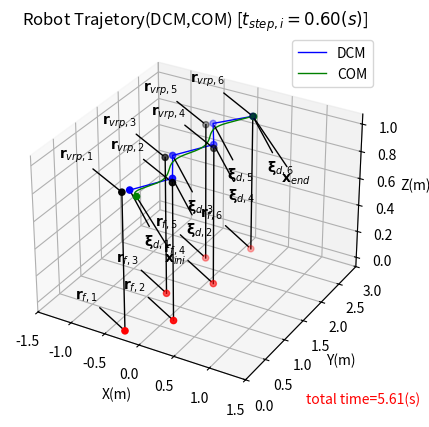

This chart was generated by the following Python code:
'''
core functions and classes for trajectory planning of 
bipedal robot's divergent  component of motion(DCM)
[redacted]
reference:Johannes Englsberger, Christian Ott, and Alin Albu-Schäffer. Three-dimensional bipedal walking 
        control using divergent component of mo-tion. In2013 IEEE/RSJ International Conference on 
        Intelligent Robotsand Systems, pages 2600–2607. IEEE.
'''
import numpy as np
import math
from scipy.integrate import solve_ivp
from matplotlib import pyplot as plt
#import matplotlib.patches as pat
from mpl_toolkits.mplot3d import Axes3D
from mpl_toolkits.mplot3d import proj3d
#import mpl_toolkits.mplot3d.art3d as art3d

class bipalRobot(object):
    #constructor
    def __init__(self, m) -> None:
        # m:mass; x:center of mass;
        # footPs:foot points
        self.mass = m #mass(kg)
        self.footPs = [] #reference foot points location(list), unit:m
        self.delz_vrp = None #z-axis offset from eCMP
        self.DCM_Traj = [] #planned DCM trajectory
        self.COM_Traj = [] #planned COM trajectory
        self.timePS_SS = [] #time for one step during single support 
        self.sampTime = 0.05 #sampling time gap
        self.timeSqu = [] #time sequence of the trajectory
        self.sampNum = 0 #sampled points' number

    #DCM planner for single support case
    def DCM_PlannerSS(self, initCOM, footPs, timePS_SS, sampTime=0.01, plot=True, savefig=True) -> None:
        #Step up VRP and foot points
        self.DCM_Traj=[] #clear existing DCM trajectory
        self.COM_Traj=[] #clear existing COM trajectory
        g=9.8
        self.footPs = footPs
        self.COM_Traj.append(np.array(initCOM))
        self.delz_vrp = initCOM[-1] - footPs[-1][-1] #walking stops at the last step(COM,VRP and DCM coincide)
        a = math.sqrt(g/self.delz_vrp) #A constant for DCM calculation
        self.timePS_SS = timePS_SS
        self.sampTime = sampTime

        #offset from foot points to construct VRPs
        r_VRP = list(map(lambda x: np.array(x)+[0,0,self.delz_vrp], footPs))

        #Backward recursion
        DCM_key = [] #DCM key points
        for i in range(len(r_VRP)):
            if i==0: 
                DCM_key.append(r_VRP[-1-i]) #recursion start from the end
            else:
                newDCM_key = r_VRP[-1-i] + math.exp(-a*self.timePS_SS)*(DCM_key[i-1]-r_VRP[-1-i])
                DCM_key.append(newDCM_key)
        DCM_key.reverse() #reverse the backward key points sequence to be forward

        #Forward step sampling, generate DCM trajetory and COM trajectory
        #define DCM trajectory equation and COM function for solving COM dynamics
        def COM_DCM_equ(r_vrp, DCM_ini):
             DCM_equ = lambda t: r_vrp + math.exp(a*t) * (DCM_ini - r_vrp)
             COM_func = lambda t, x: -a*(x - DCM_equ(t))
             return DCM_equ, COM_func

        pointNumPS =  timePS_SS/sampTime #number of points per step 
        for i in range(len(DCM_key)):
            self.timeSqu.append(i*timePS_SS) #insert key points timing
            self.DCM_Traj.append(DCM_key[i]) #insert key points

            if i != len(DCM_key)-1: #calculate DCM and COM(RK45 solver) until DCM reach the end 
                DCM_equ, COM_func = COM_DCM_equ(r_VRP[i], DCM_key[i]) #reconstruct lambda function
                #assign DCM tarjectory points and time squence
                for k in range(1,int(pointNumPS)):
                    t_dcm = k*sampTime
                    t = i*timePS_SS + t_dcm
                    self.timeSqu.append(t)
                    self.DCM_Traj.append(DCM_equ(t_dcm))
                #solve the COM dynamics equation
                #X0 = self.COM_Traj[int(i*pointNumPS)]
                X0 = self.COM_Traj[-1]
                t_eval0 = np.linspace(0,timePS_SS,int(pointNumPS+1))
                sol = solve_ivp(COM_func, [0,timePS_SS], X0, method='RK45', t_eval=t_eval0) 
                X = sol.y; X = X.transpose()
                self.COM_Traj += list(X[1:])
            else: #continue to calculate COM until it coincides with the last DCM point
                COM_func = lambda x: -a*(x - DCM_key[i]) #construct lambda function
                COM_now = self.COM_Traj[-1]
                while np.linalg.norm((COM_now - DCM_key[i]), ord=2) > 1e-4:
                    self.timeSqu.append(self.timeSqu[-1]+sampTime)

                    f_now = COM_func(self.COM_Traj[-1])
                    COM_new = self.COM_Traj[-1] + sampTime * COM_func(COM_now + (sampTime/2)*f_now) #modified Eular format(explicit)

                    self.COM_Traj.append(COM_new)
                    COM_now = COM_new

        #plot trajectory in 3D
        if plot:
            plt.figure('single support trajectory',clear=True)
            fig = plt.figure('single support trajectory',figsize=(10,8))
            ax = fig.add_subplot(projection='3d')
            plt.cla()
            ax.plot([p[0] for p in self.DCM_Traj],
                    [p[1] for p in self.DCM_Traj],
                    [p[2] for p in self.DCM_Traj], color='blue', linewidth=1, label="DCM") #plot DCM trajectory
            ax.plot([p[0] for p in self.COM_Traj],
                    [p[1] for p in self.COM_Traj],
                    [p[2] for p in self.COM_Traj], color='green', linewidth=1, label="COM") #plot COM trajectory
            plt.legend(loc='upper right')

            ax.scatter([p[0] for p in r_VRP],
                        [p[1] for p in r_VRP],
                        [p[2] for p in r_VRP], color='black') #VRP points
            ax.scatter([p[0] for p in footPs],
                        [p[1] for p in footPs],
                        [p[2] for p in footPs], color='red') #foot points
            ax.scatter([p[0] for p in DCM_key],
                        [p[1] for p in DCM_key],
                        [p[2] for p in DCM_key], color='blue') #DCM key points

            ax.set_xlabel('X(m)'); ax.set_ylabel('Y(m)'); ax.set_zlabel('Z(m)') #axis label
            plt.xlim([-1.5,1.5]); plt.ylim([0,3]) #axis scale
            ax.set_title('Robot Trajetory(DCM,COM) [$t_{step,i}=%.2f(s)$]' % timePS_SS) #set title
            text = 'total time=%.2f(s)' % (self.timeSqu[-1])
            ax.text2D(0.8, 0, text, color='red', transform=ax.transAxes) #text: total time

            #annote initial COM point and final COM point
            ax.scatter(initCOM[0],initCOM[1],initCOM[2], color='green')
            x0, y0, _ = proj3d.proj_transform(initCOM[0],initCOM[1],initCOM[2], ax.get_proj())
            plt.annotate(
                    r"$\mathbf{x}_{ini}$", xy = (x0, y0), xytext = (20, -40),
                    textcoords = 'offset points', ha = 'left', va = 'top',
                    arrowprops = dict(arrowstyle = '-', connectionstyle = 'arc3'))
            
            finalCOM = self.COM_Traj[-1]
            ax.scatter(finalCOM[0],finalCOM[1],finalCOM[2], color='green')
            xf, yf, _ = proj3d.proj_transform(finalCOM[0],finalCOM[1],finalCOM[2], ax.get_proj())
            plt.annotate(
                    r"$\mathbf{x}_{end}$", xy = (xf, yf), xytext = (20, -40),
                    textcoords = 'offset points', ha = 'left', va = 'top',
                    arrowprops = dict(arrowstyle = '-', connectionstyle = 'arc3'))

            #annotate foot points and VRP, plot lines connecting VRP and foot points
            for i in range(len(footPs)): 
                f_point = footPs[i]; vrp_point = r_VRP[i]
                label1 = "$\\mathbf{r}_{f,%d}$" % (i+1)
                label2 = "$\\mathbf{r}_{vrp,%d}$" % (i+1)
                x1, y1, _ = proj3d.proj_transform(f_point[0],f_point[1],f_point[2], ax.get_proj())
                x2, y2, _ = proj3d.proj_transform(vrp_point[0],vrp_point[1],vrp_point[2], ax.get_proj())
                plt.annotate(
                    label1, xy = (x1, y1), xytext = (-20, 20),
                    textcoords = 'offset points', ha = 'right', va = 'bottom',
                    arrowprops = dict(arrowstyle = '-', connectionstyle = 'arc3'))
                plt.annotate(
                    label2, xy = (x2, y2), xytext = (-20, 20),
                    textcoords = 'offset points', ha = 'right', va = 'bottom',
                    arrowprops = dict(arrowstyle = '-', connectionstyle = 'arc3'))
                ax.plot([f_point[0],vrp_point[0]], [f_point[1],vrp_point[1]], 
                        [f_point[2],vrp_point[2]], color='black', linewidth=1)

            #annotate DCM key points
            for i in range(len(DCM_key)): 
                point = DCM_key[i]; label = "$\\mathbf{\\xi}_{d,%d}$" % (i+1)
                x1, y1, _ = proj3d.proj_transform(point[0],point[1],point[2], ax.get_proj())
                plt.annotate(
                label, xy = (x1, y1), xytext = (10, -30),
                textcoords = 'offset points', ha = 'left', va = 'top',
                arrowprops = dict(arrowstyle = '-', connectionstyle = 'arc3'))
            
            if savefig:  
                plt.savefig('DCM_SS.eps',format='eps')
                plt.savefig('DCM_SS.jpg',format='jpg')
            plt.show()
            


if __name__=="__main__":
    robot = bipalRobot(80)
    footSteps = [[-0.2, 0.0, 0.0],
                [0.2, 0.5, 0.0],
                [-0.2, 0.5*2, 0.0],
                [0.2, 0.5*3, 0.0],
                [-0.2, 0.5*4, 0.0],
                [0.2, 0.5*5, 0.0]]
    initialCOM = [0.0, 0.0, 1]
    robot.DCM_PlannerSS(initialCOM, footSteps, 0.6) #single support test